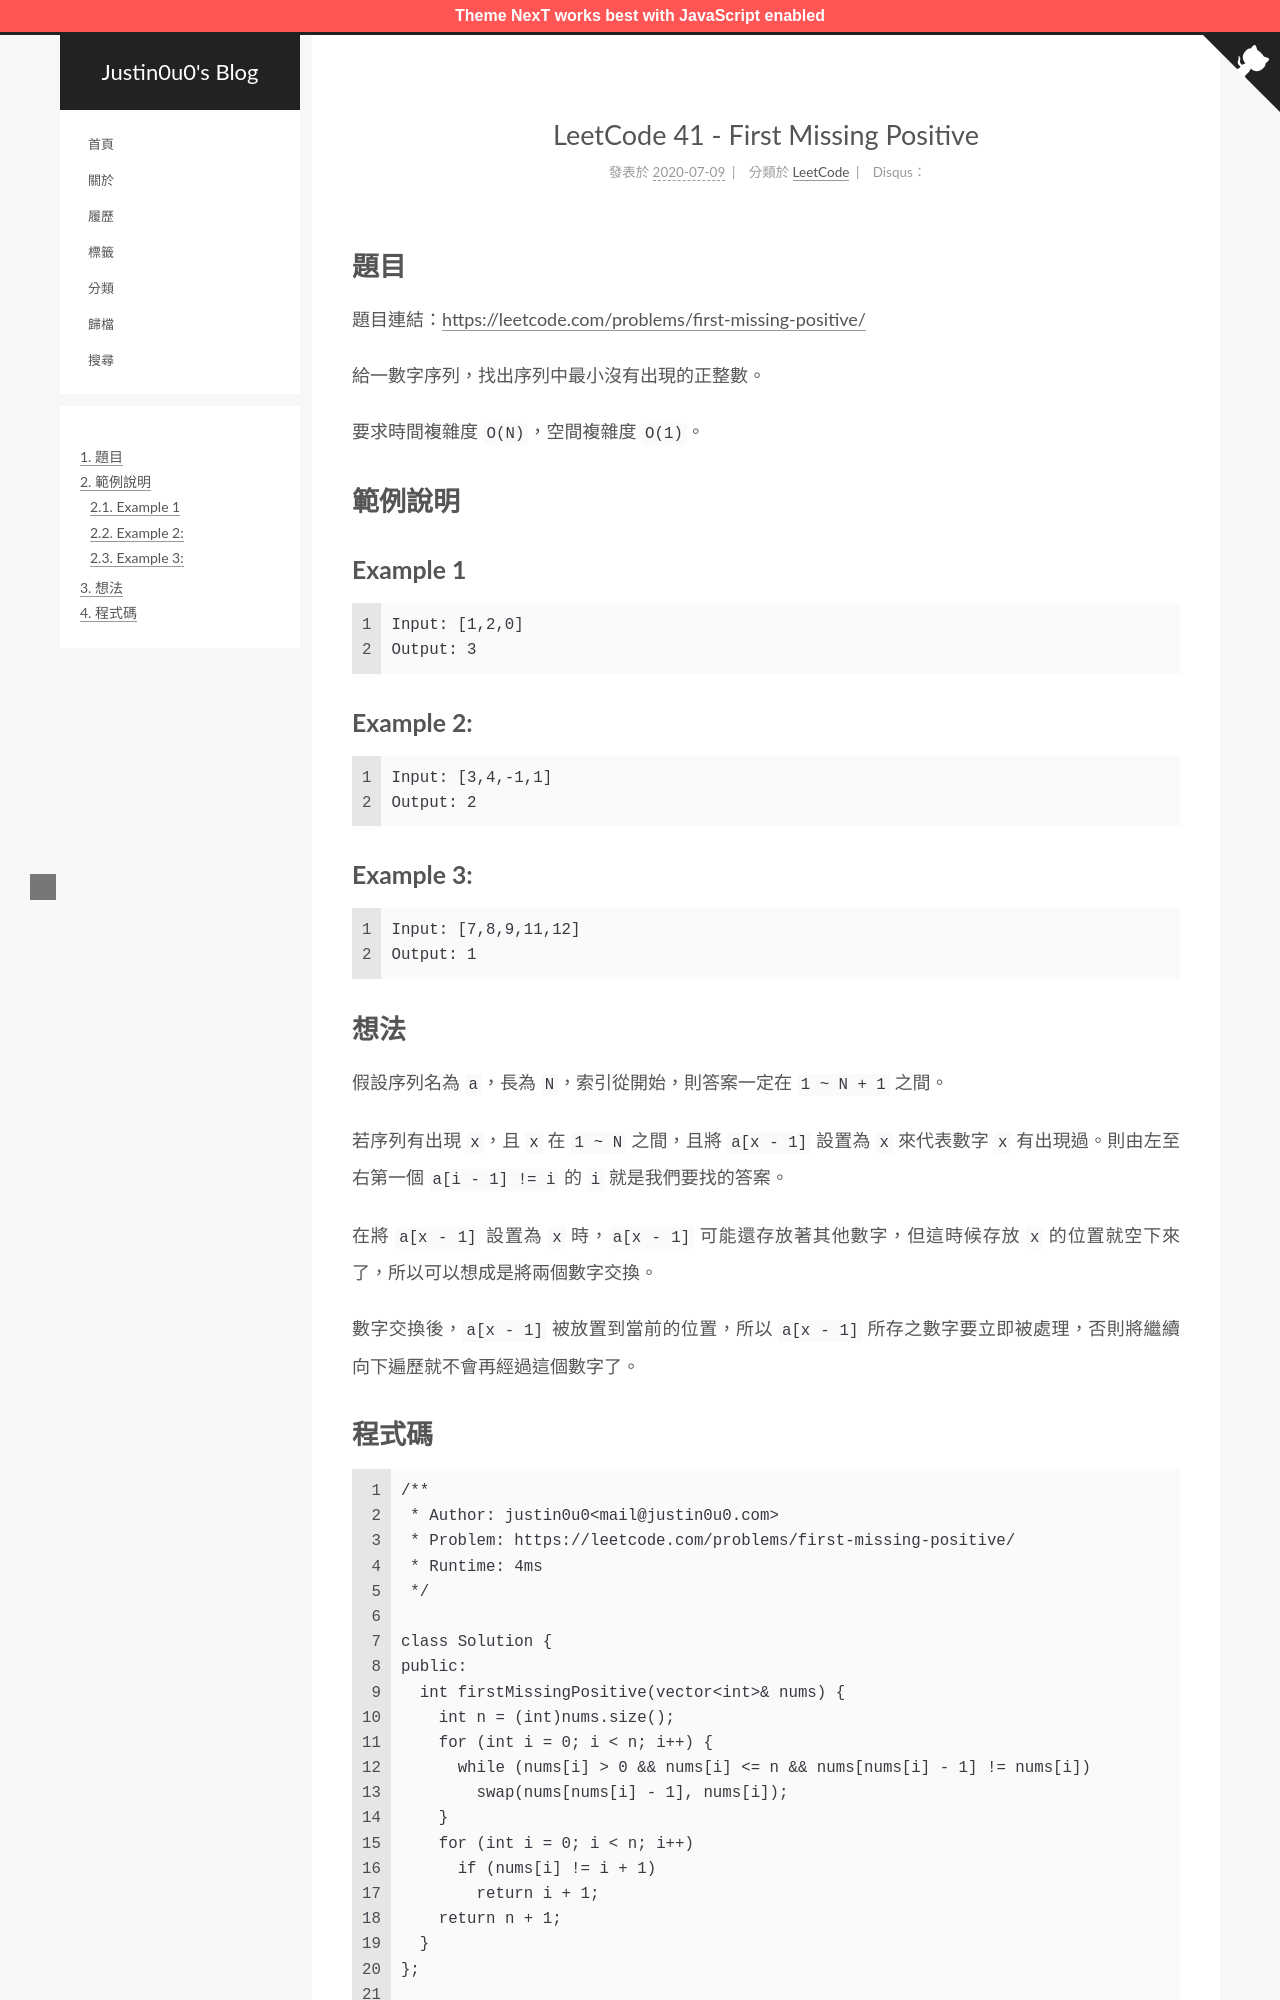

repository: justin0u0/blog · page: LeetCode-First-Missing-Positive/index.html · generator: jekyll

---
title: LeetCode 41 - First Missing Positive
tags:
  - LeetCode
categories: LeetCode
date: 2020-07-09 10:36:04
---

# 題目
題目連結：[https://leetcode.com/problems/first-missing-positive/](https://leetcode.com/problems/first-missing-positive/)

給一數字序列，找出序列中最小沒有出現的正整數。

要求時間複雜度 `O(N)`，空間複雜度 `O(1)`。

# 範例說明

## Example 1
```
Input: [1,2,0]
Output: 3
```

## Example 2:
```
Input: [3,4,-1,1]
Output: 2
```

## Example 3:
```
Input: [7,8,9,11,12]
Output: 1
```

<!-- More -->

# 想法

假設序列名為 `a`，長為 `N`，索引從開始，則答案一定在 `1 ~ N + 1` 之間。

若序列有出現 `x`，且 `x` 在 `1 ~ N` 之間，且將 `a[x - 1]` 設置為 `x` 來代表數字 `x` 有出現過。則由左至右第一個 `a[i - 1] != i` 的 `i` 就是我們要找的答案。

在將 `a[x - 1]` 設置為 `x` 時，`a[x - 1]` 可能還存放著其他數字，但這時候存放 `x` 的位置就空下來了，所以可以想成是將兩個數字交換。

數字交換後，`a[x - 1]` 被放置到當前的位置，所以 `a[x - 1]` 所存之數字要立即被處理，否則將繼續向下遍歷就不會再經過這個數字了。
